Image classification data set "ProjectAkhirMultimedia" (M-2002/ProjectAkhirMultimedia on GitHub). Class labels (9): emprit ginger, jahe merah, jahe putih, kencur, kunyit hitam, kunyit kuning, kunyit putih, lengkuas, temulawak.

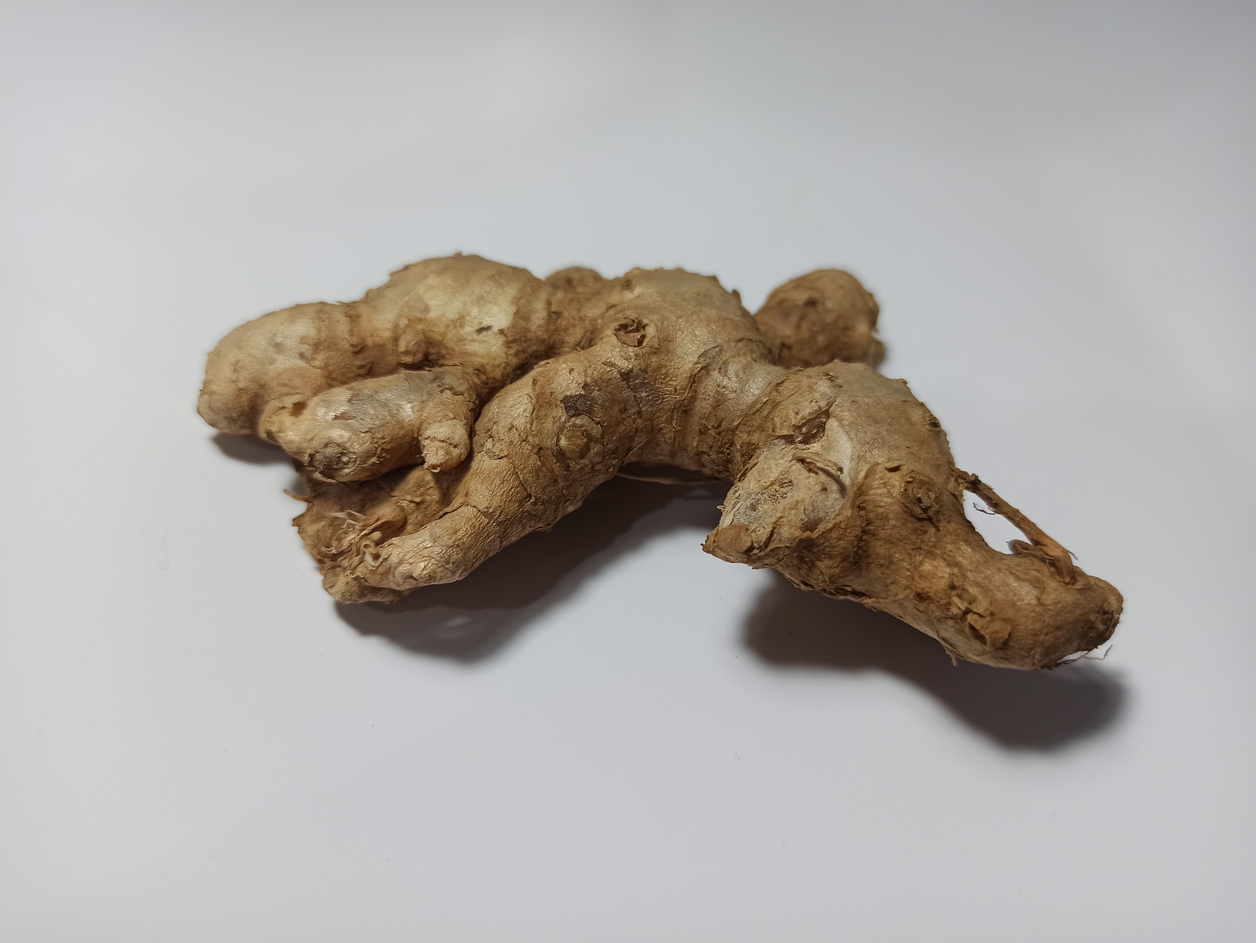
Label: emprit ginger

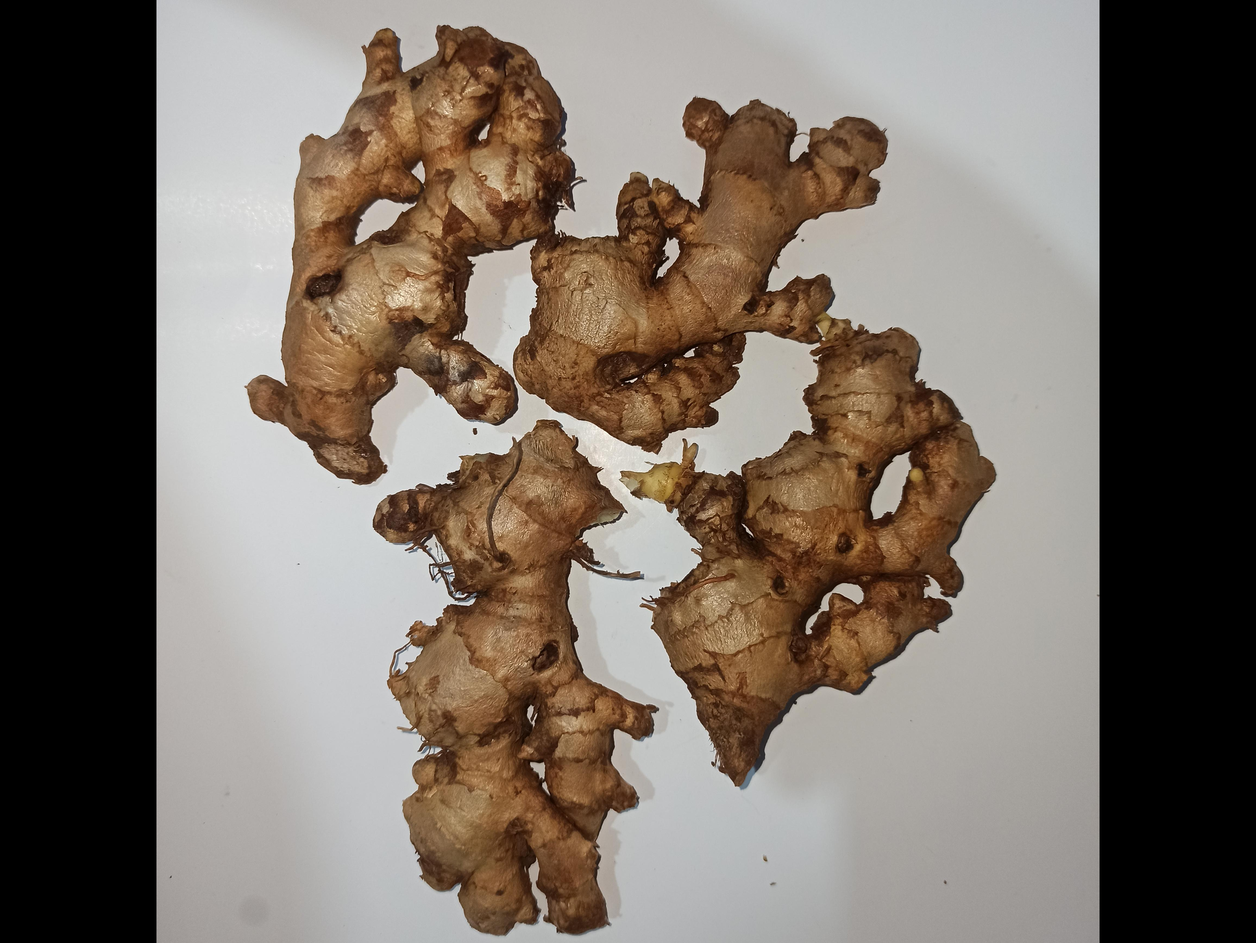
Label: jahe merah

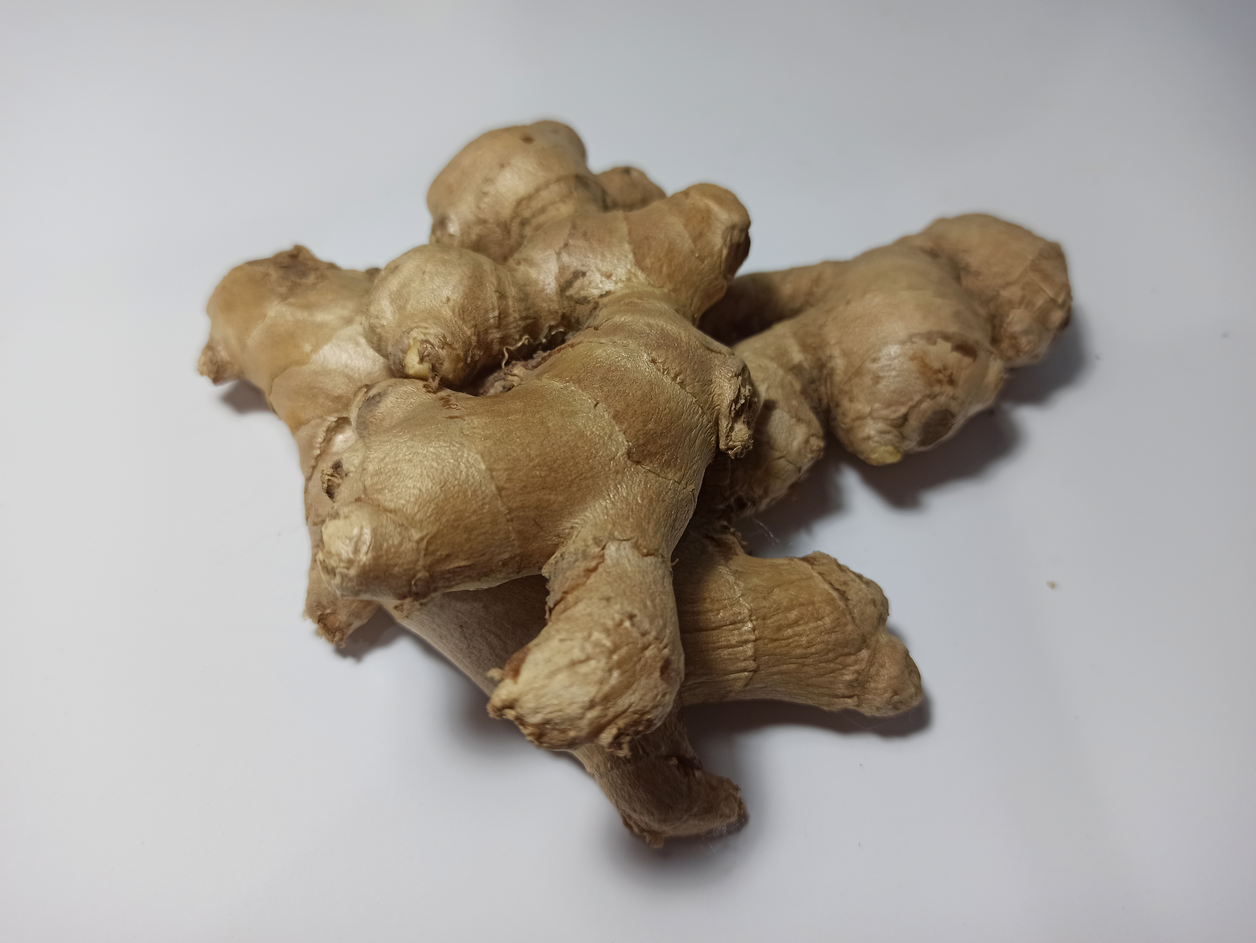
Label: jahe putih

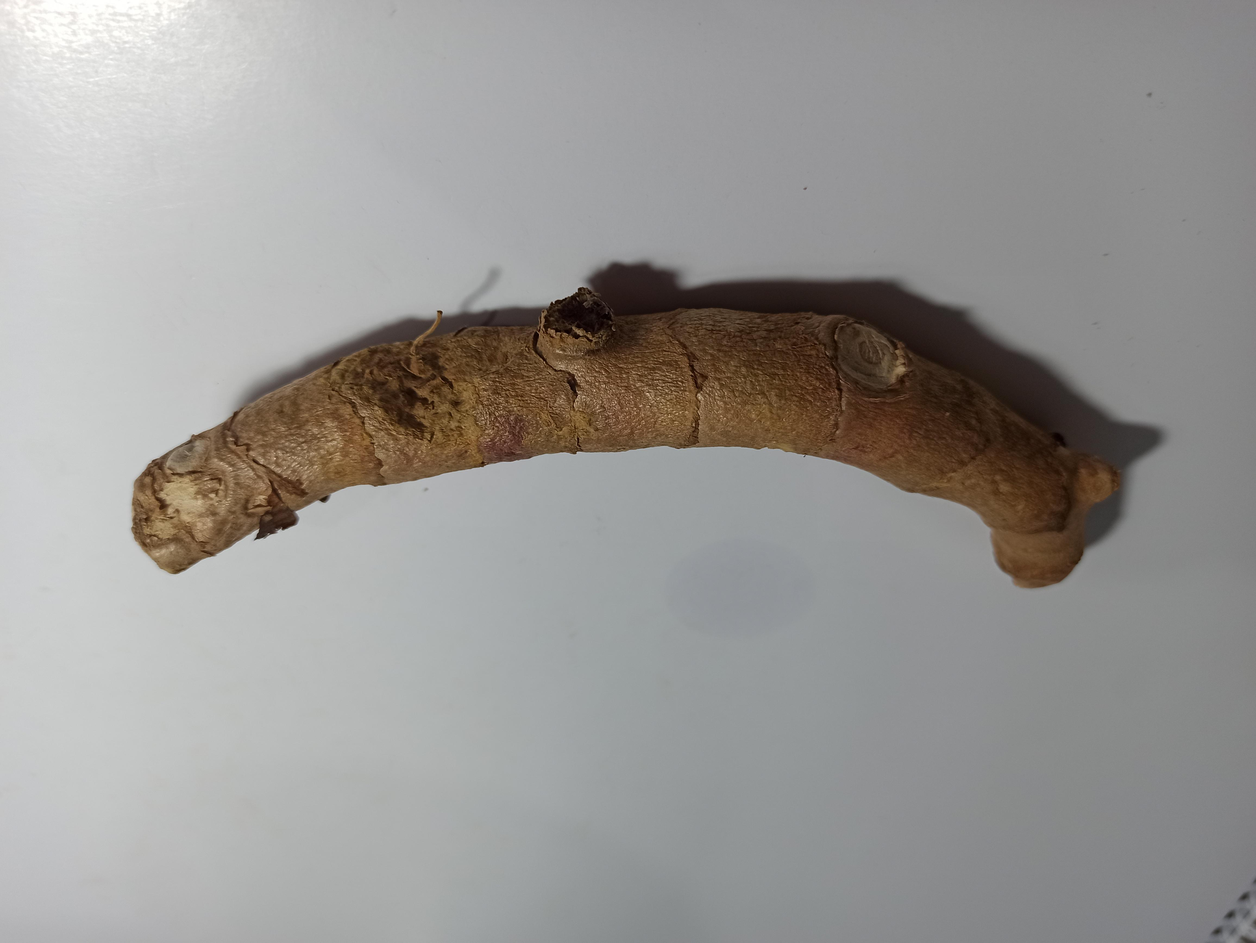
Label: kunyit hitam

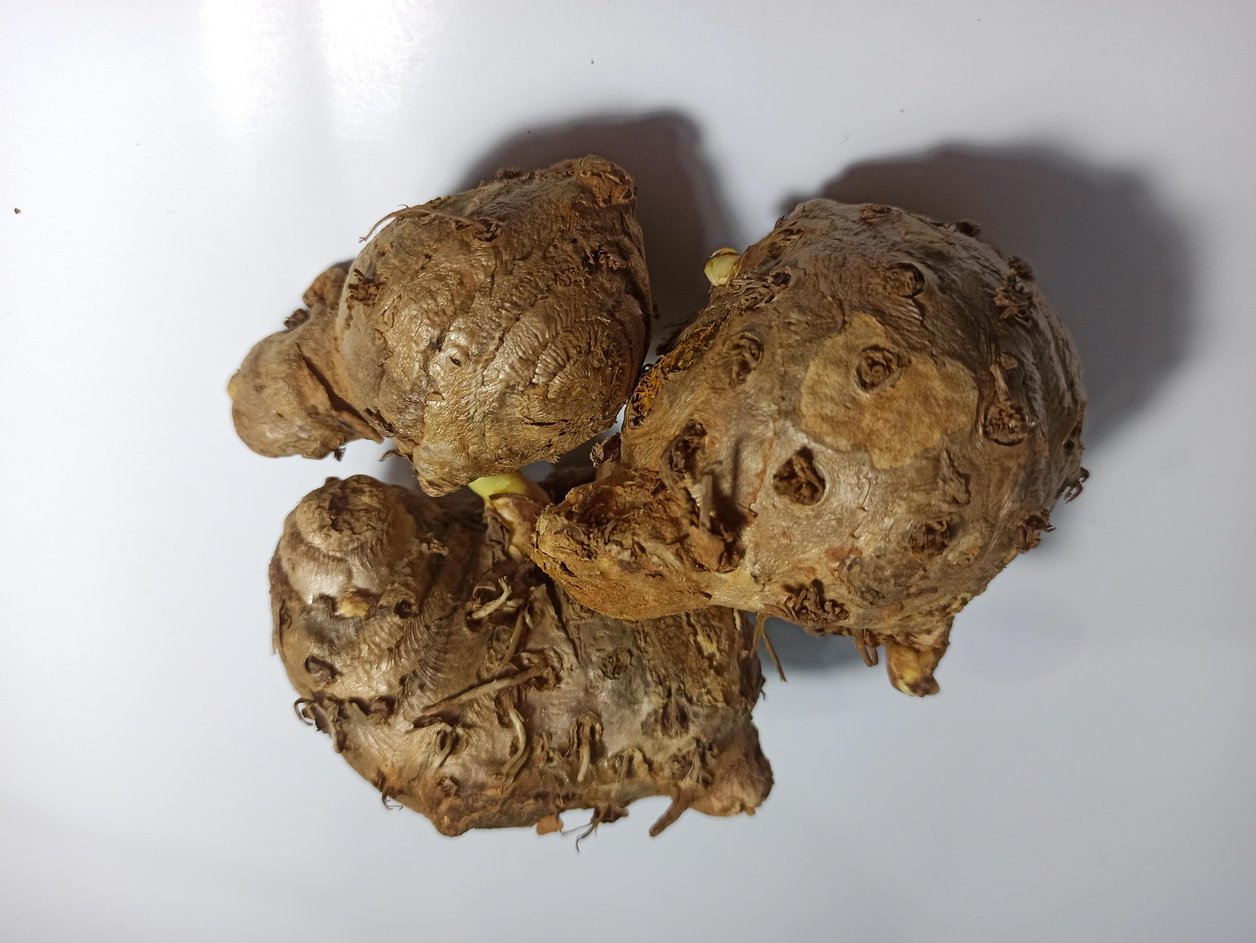
Label: temulawak

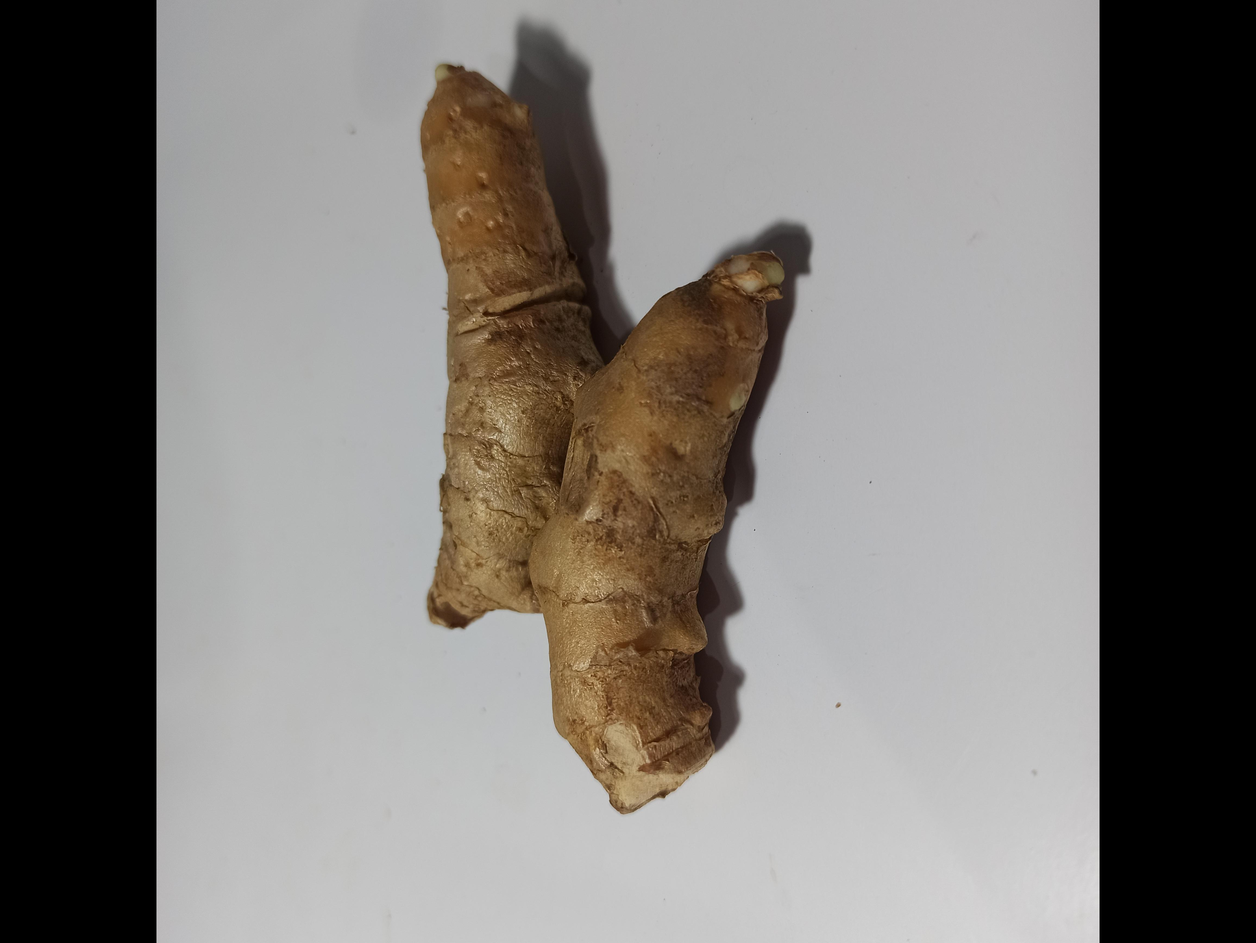
Label: kunyit kuning
